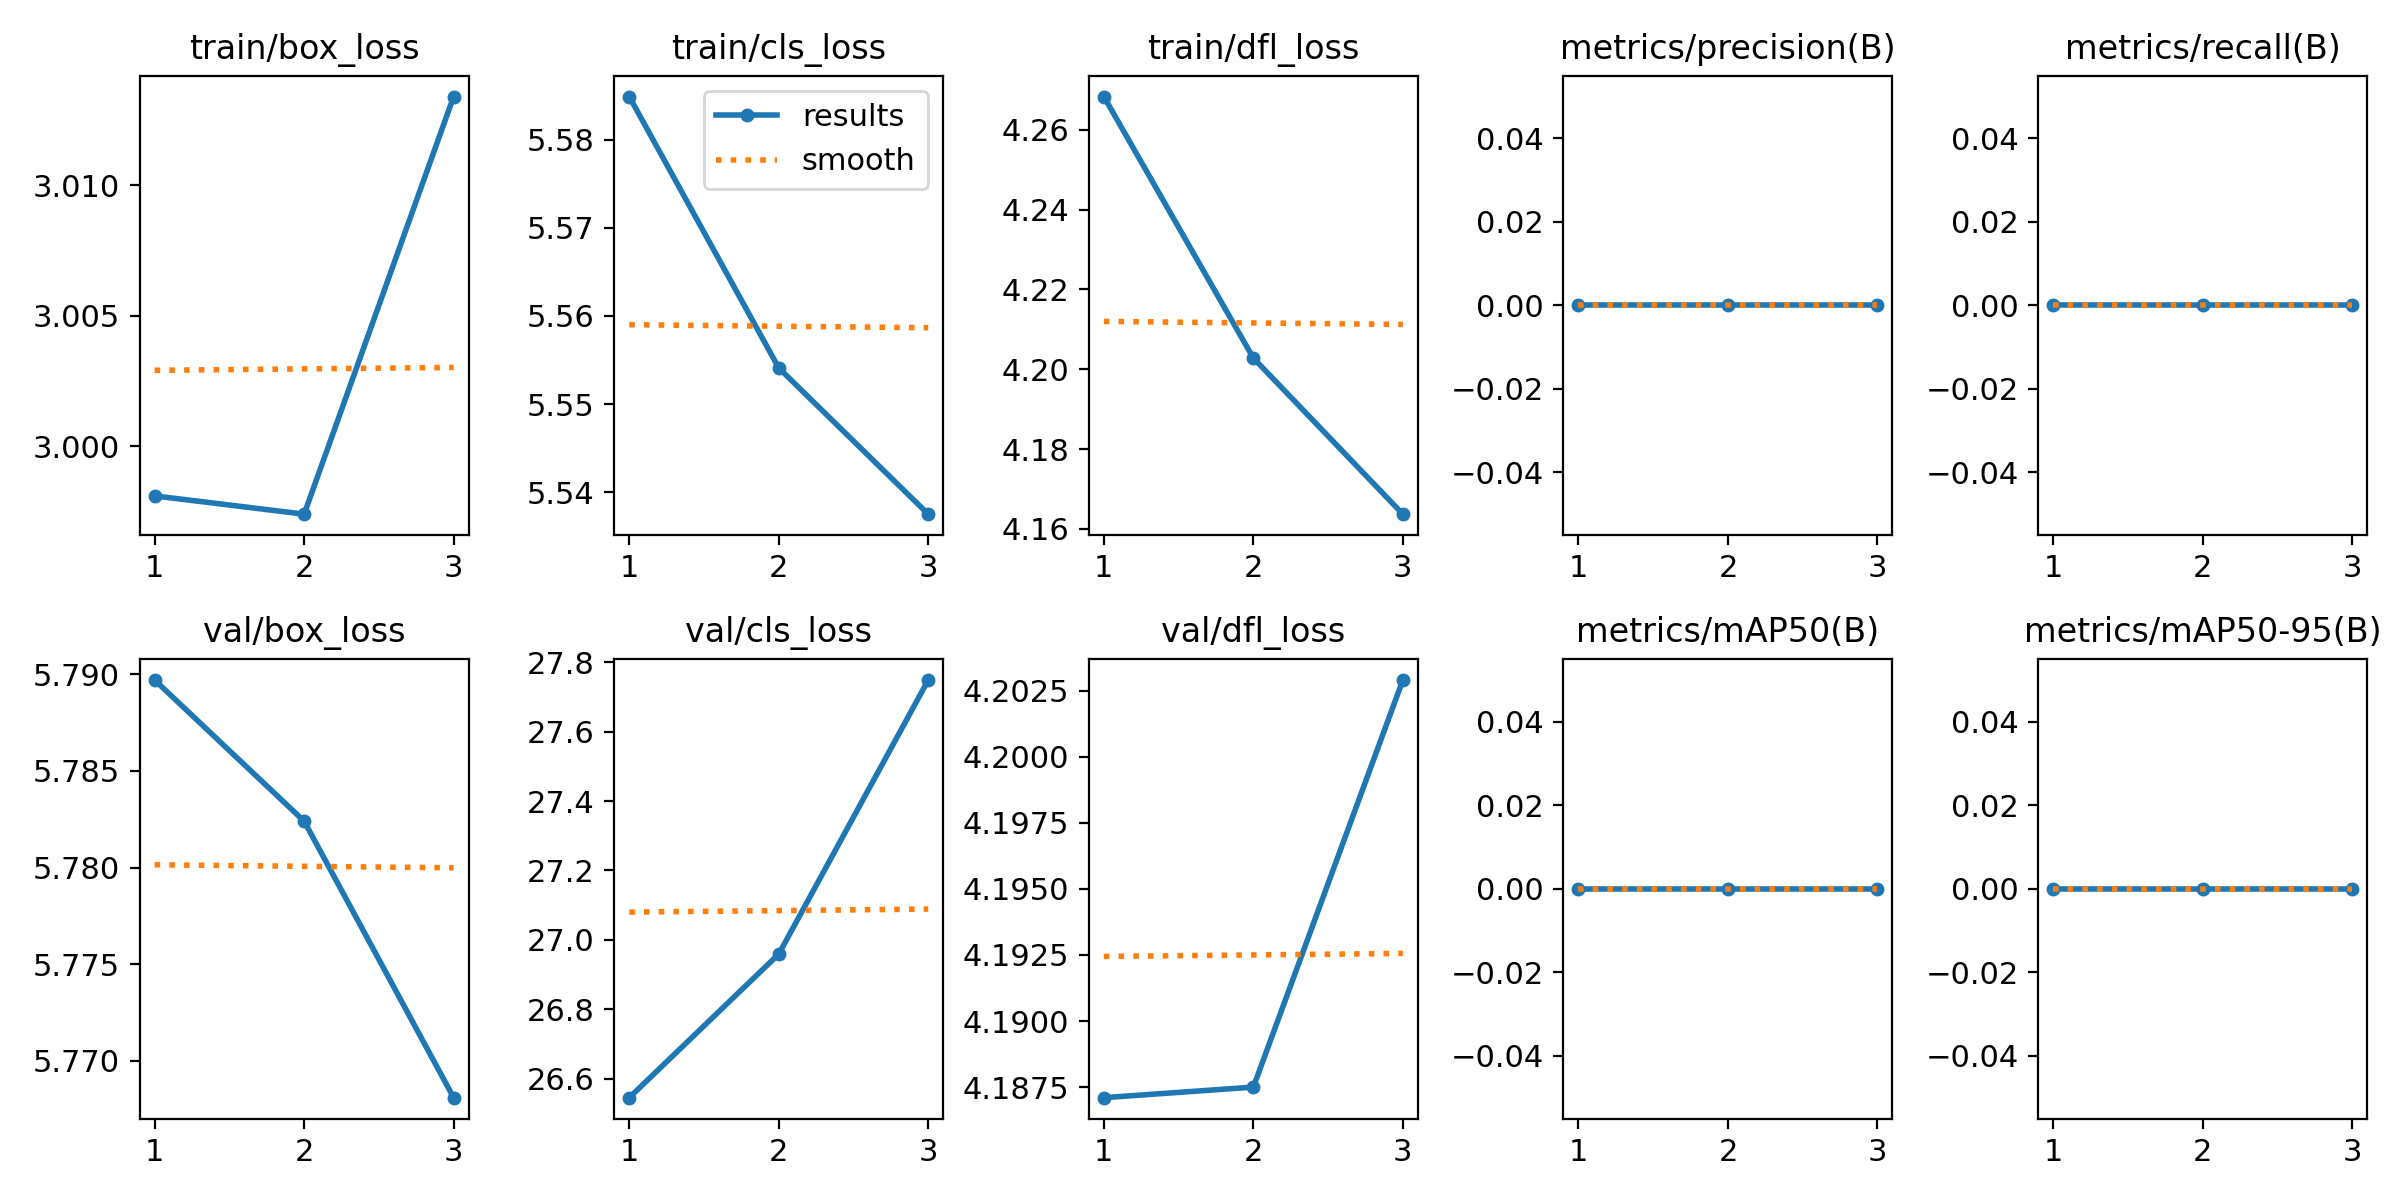

Values plotted in this chart, from the file beside it:
epoch, train/box_loss, train/cls_loss, train/dfl_loss, metrics/precision(B), metrics/recall(B), metrics/mAP50(B), metrics/mAP50-95(B), val/box_loss, val/cls_loss, val/dfl_loss, lr/pg0, lr/pg1, lr/pg2
1, 2.998, 5.585, 4.268, 0, 0, 0, 0, 5.79, 26.55, 4.187, 2.6716e-05, 2.6716e-05, 2.6716e-05
2, 2.997, 5.554, 4.203, 0, 0, 0, 0, 5.782, 26.96, 4.188, 3.599e-05, 3.599e-05, 3.599e-05
3, 3.013, 5.537, 4.164, 0, 0, 0, 0, 5.768, 27.75, 4.203, 2.7443e-05, 2.7443e-05, 2.7443e-05
